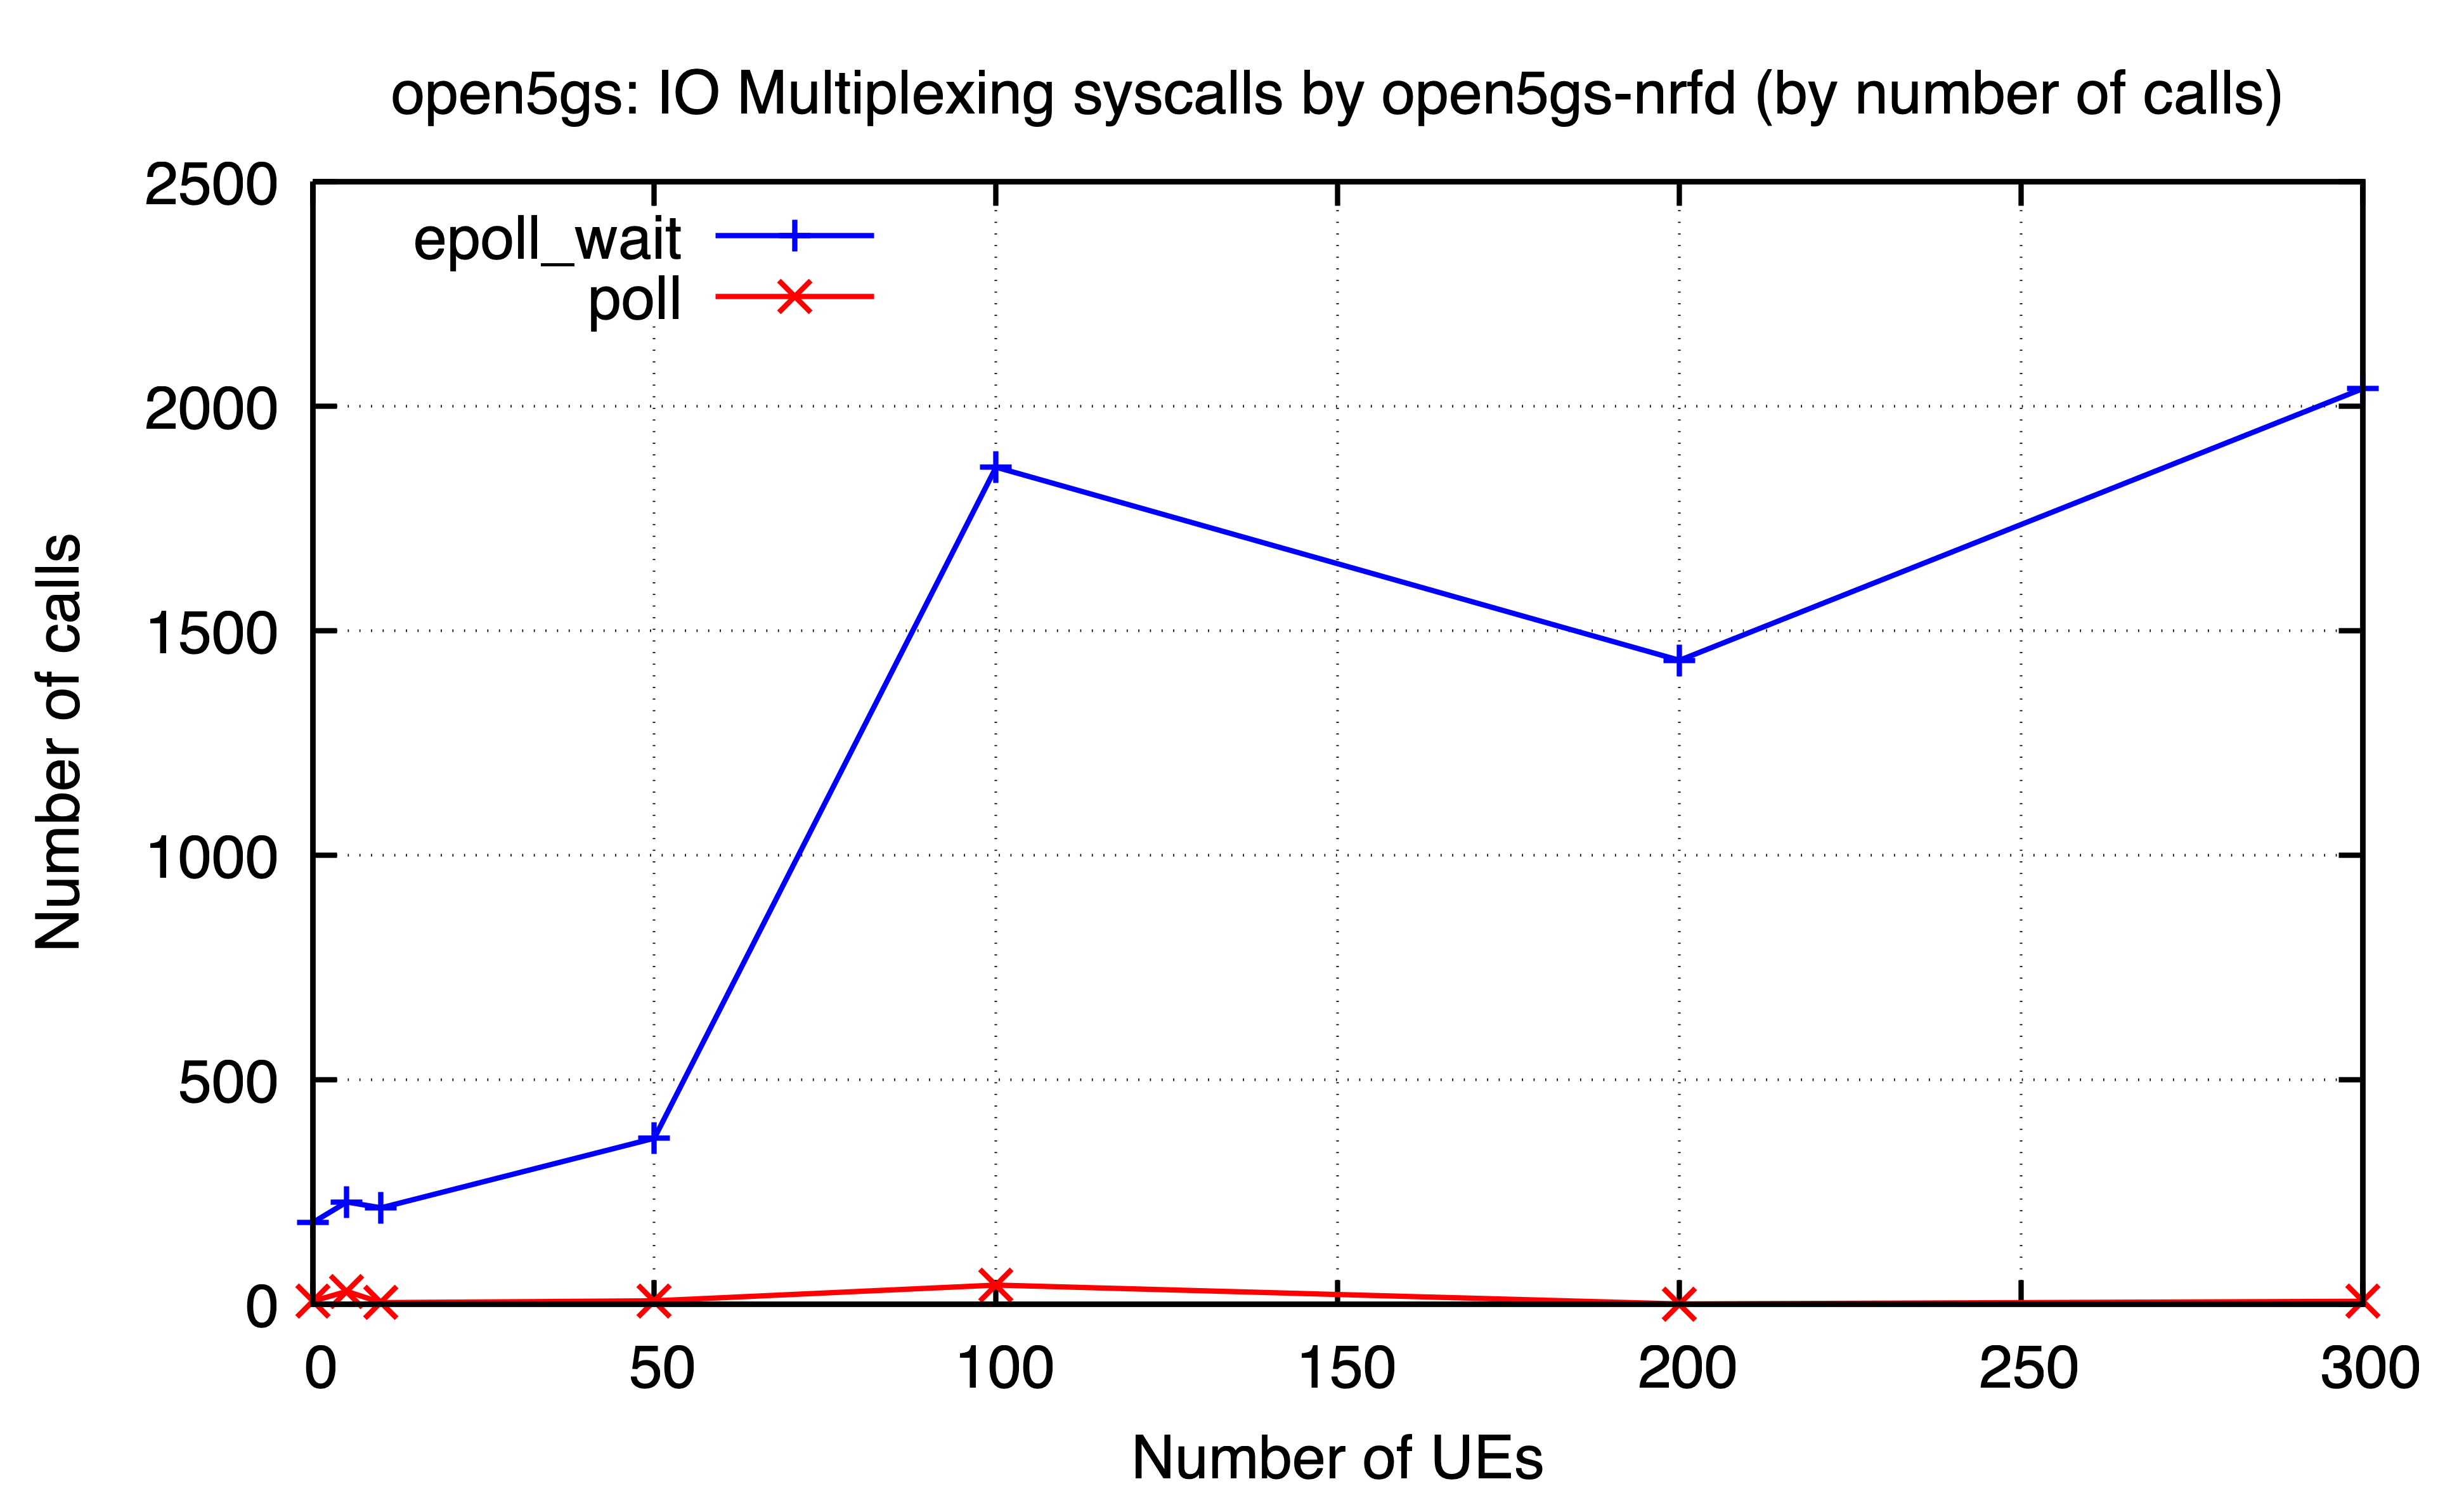

Source data for this figure (header and first rows):
ues, epoll_wait, poll
0, 182, 7
5, 228, 29
10, 215, 4
50, 370, 8
100, 1864, 43
200, 1434, 1
300, 2039, 7
